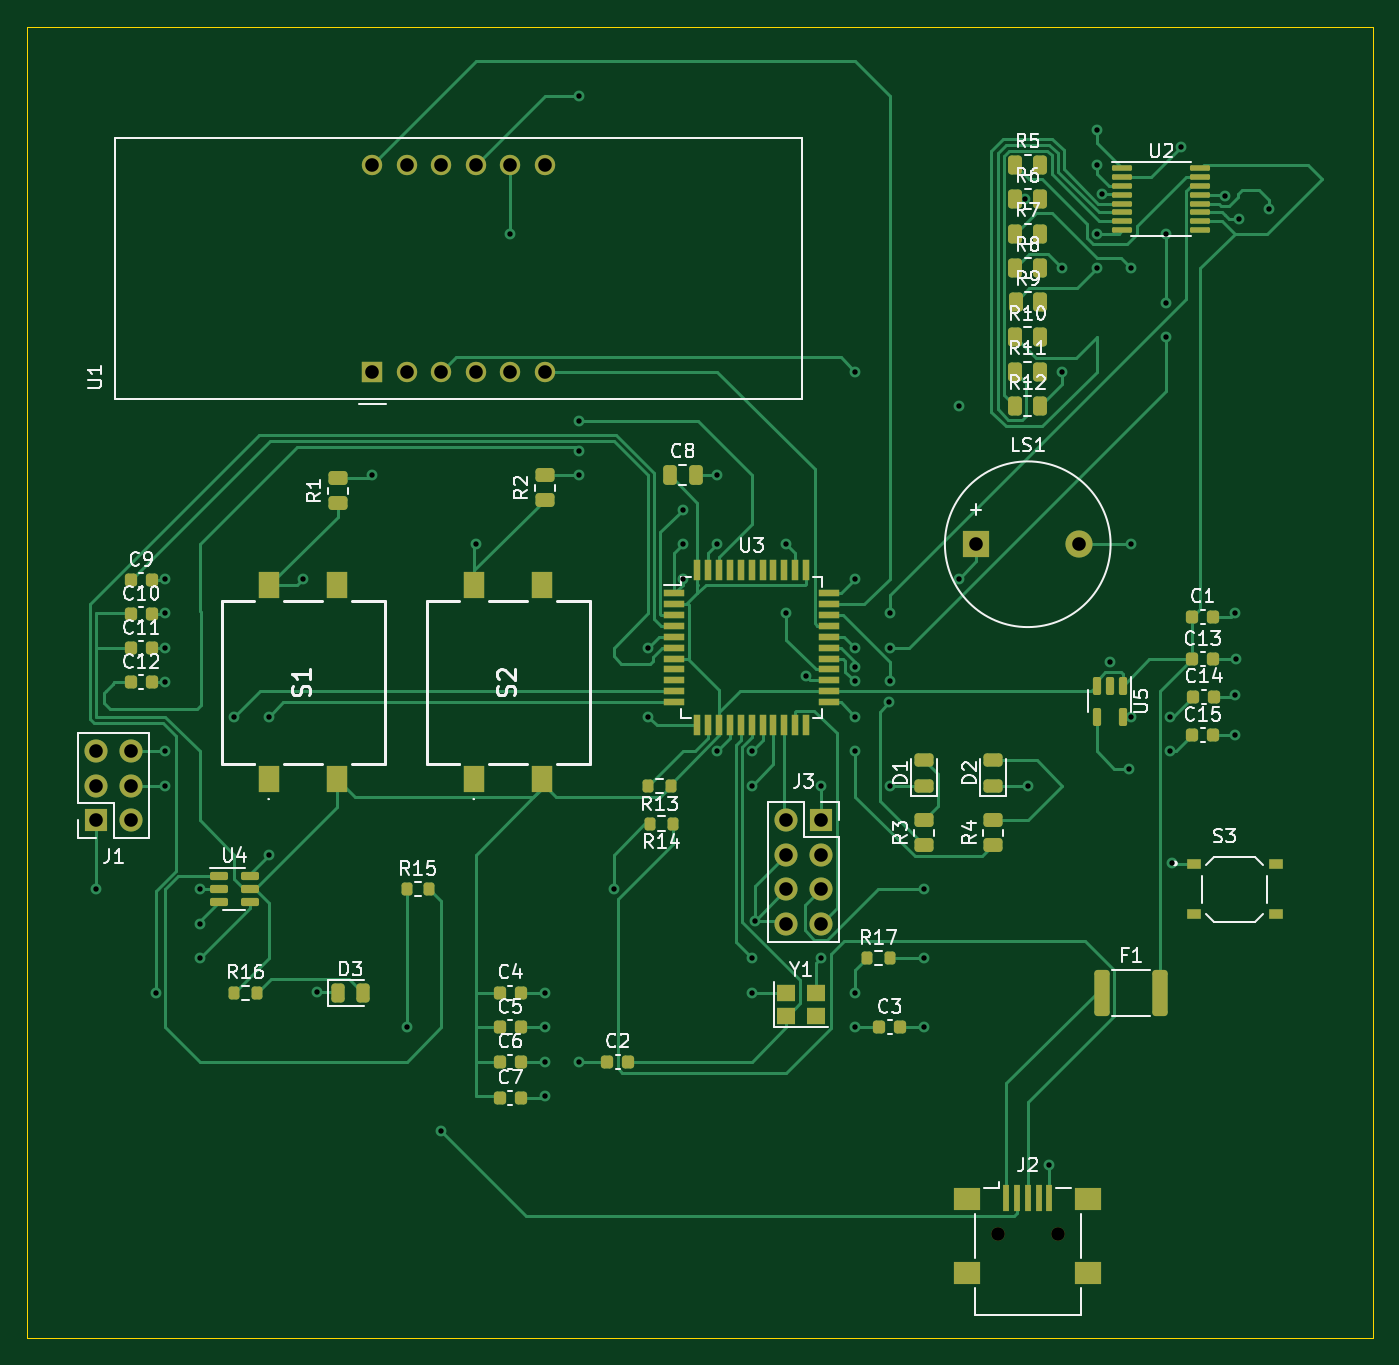
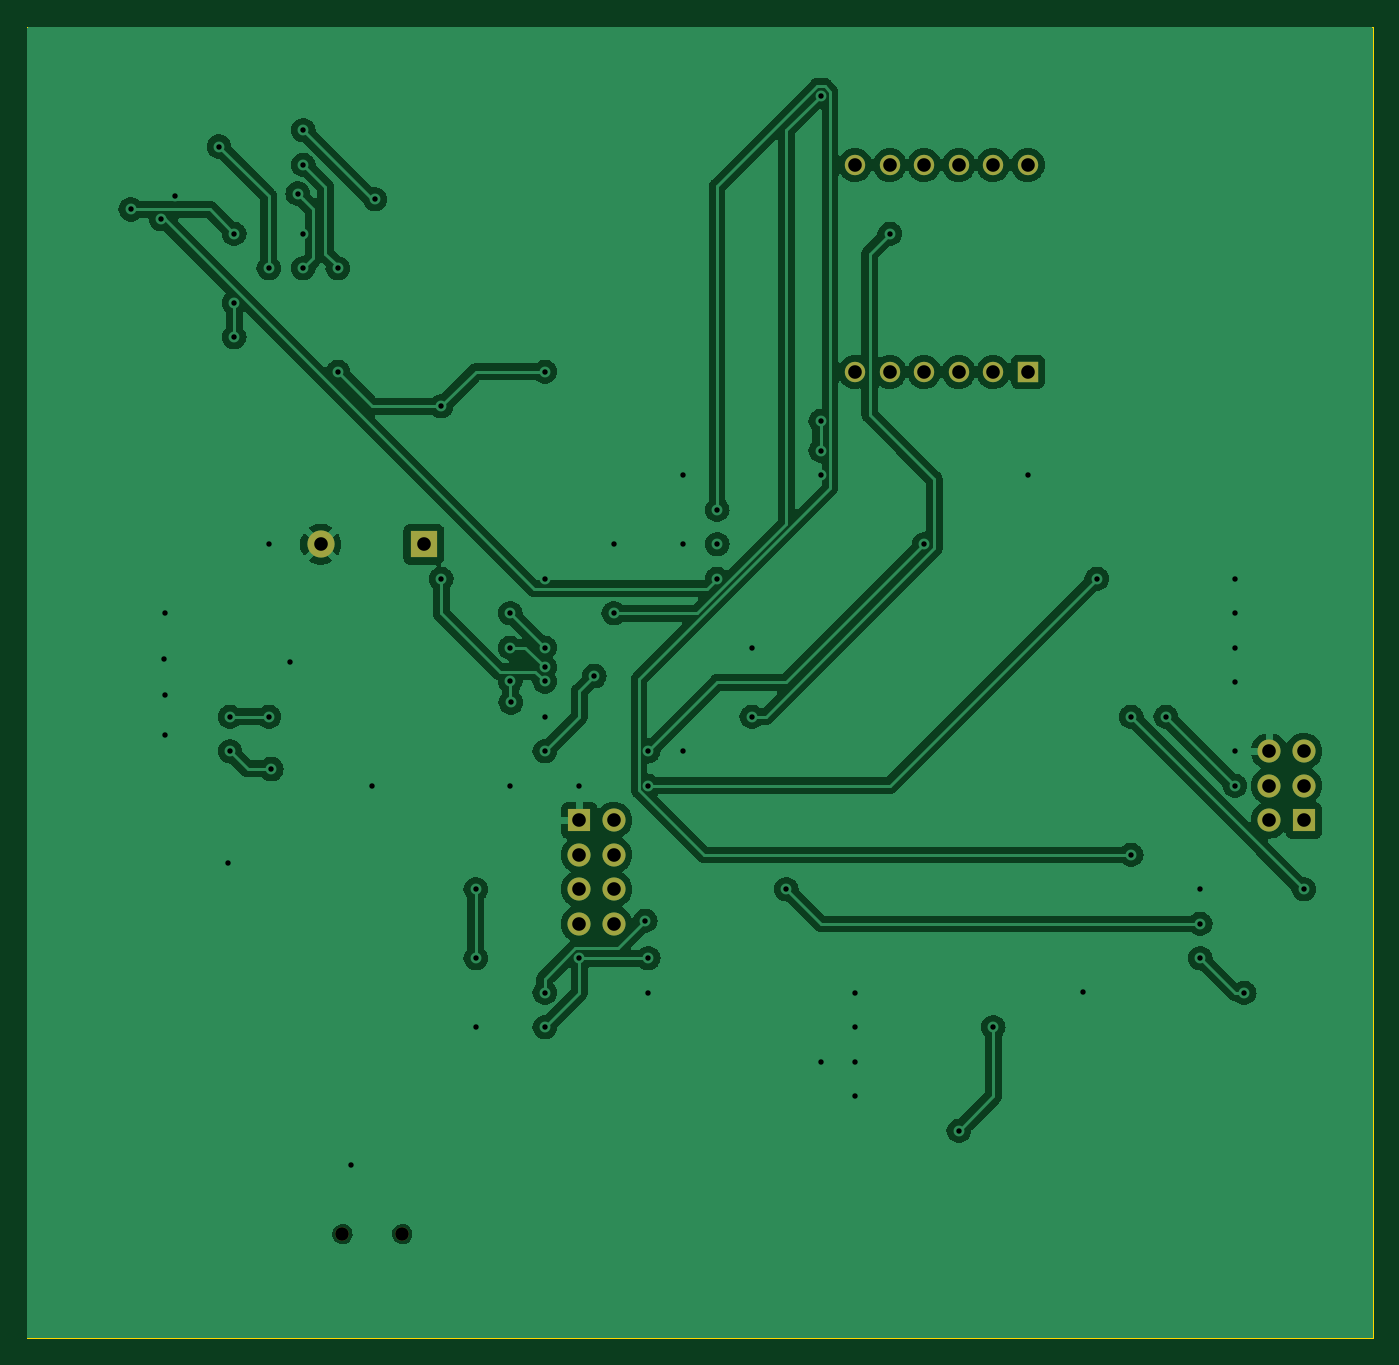
Circuit board: 11 layer files. Board 99.1 x 96.5 mm.
- bottom_copper: Phase_B_ATMEGA_v3-B_Cu.gbr (171985 bytes)
- bottom_mask: Phase_B_ATMEGA_v3-B_Mask.gbr (1495 bytes)
- paste: Phase_B_ATMEGA_v3-B_Paste.gbr (468 bytes)
- bottom_silk: Phase_B_ATMEGA_v3-B_Silkscreen.gbr (469 bytes)
- outline: Phase_B_ATMEGA_v3-Edge_Cuts.gbr (698 bytes)
- top_copper: Phase_B_ATMEGA_v3-F_Cu.gbr (40423 bytes)
- top_mask: Phase_B_ATMEGA_v3-F_Mask.gbr (8528 bytes)
- paste: Phase_B_ATMEGA_v3-F_Paste.gbr (7518 bytes)
- top_silk: Phase_B_ATMEGA_v3-F_Silkscreen.gbr (67785 bytes)
- drill: Phase_B_ATMEGA_v3-NPTH.drl (378 bytes)
- drill: Phase_B_ATMEGA_v3-PTH.drl (1773 bytes)

=== bottom_copper: Phase_B_ATMEGA_v3-B_Cu.gbr (171985 bytes, source omitted) ===
=== bottom_mask: Phase_B_ATMEGA_v3-B_Mask.gbr ===
%TF.GenerationSoftware,KiCad,Pcbnew,(7.0.0-0)*%
%TF.CreationDate,2023-05-29T15:25:59-06:00*%
%TF.ProjectId,Phase_B_ATMEGA_v3,50686173-655f-4425-9f41-544d4547415f,rev?*%
%TF.SameCoordinates,Original*%
%TF.FileFunction,Soldermask,Bot*%
%TF.FilePolarity,Negative*%
%FSLAX46Y46*%
G04 Gerber Fmt 4.6, Leading zero omitted, Abs format (unit mm)*
G04 Created by KiCad (PCBNEW (7.0.0-0)) date 2023-05-29 15:25:59*
%MOMM*%
%LPD*%
G01*
G04 APERTURE LIST*
%ADD10C,1.000000*%
%ADD11R,2.000000X2.000000*%
%ADD12C,2.000000*%
%ADD13R,1.700000X1.700000*%
%ADD14O,1.700000X1.700000*%
%ADD15R,1.500000X1.500000*%
%ADD16C,1.500000*%
G04 APERTURE END LIST*
D10*
%TO.C,J2*%
X84160000Y-101600000D03*
X88560000Y-101600000D03*
%TD*%
D11*
%TO.C,LS1*%
X82559999Y-50799999D03*
D12*
X90160000Y-50800000D03*
%TD*%
D13*
%TO.C,J3*%
X71119999Y-71119999D03*
D14*
X68579999Y-71119999D03*
X71119999Y-73659999D03*
X68579999Y-73659999D03*
X71119999Y-76199999D03*
X68579999Y-76199999D03*
X71119999Y-78739999D03*
X68579999Y-78739999D03*
%TD*%
D13*
%TO.C,J1*%
X17779999Y-71119999D03*
D14*
X20319999Y-71119999D03*
X17779999Y-68579999D03*
X20319999Y-68579999D03*
X17779999Y-66039999D03*
X20319999Y-66039999D03*
%TD*%
D15*
%TO.C,U1*%
X38099999Y-38099999D03*
D16*
X40640000Y-38100000D03*
X43180000Y-38100000D03*
X45720000Y-38100000D03*
X48260000Y-38100000D03*
X50800000Y-38100000D03*
X50800000Y-22860000D03*
X48260000Y-22860000D03*
X45720000Y-22860000D03*
X43180000Y-22860000D03*
X40640000Y-22860000D03*
X38100000Y-22860000D03*
%TD*%
M02*

=== paste: Phase_B_ATMEGA_v3-B_Paste.gbr ===
%TF.GenerationSoftware,KiCad,Pcbnew,(7.0.0-0)*%
%TF.CreationDate,2023-05-29T15:25:59-06:00*%
%TF.ProjectId,Phase_B_ATMEGA_v3,50686173-655f-4425-9f41-544d4547415f,rev?*%
%TF.SameCoordinates,Original*%
%TF.FileFunction,Paste,Bot*%
%TF.FilePolarity,Positive*%
%FSLAX46Y46*%
G04 Gerber Fmt 4.6, Leading zero omitted, Abs format (unit mm)*
G04 Created by KiCad (PCBNEW (7.0.0-0)) date 2023-05-29 15:25:59*
%MOMM*%
%LPD*%
G01*
G04 APERTURE LIST*
G04 APERTURE END LIST*
M02*

=== bottom_silk: Phase_B_ATMEGA_v3-B_Silkscreen.gbr ===
%TF.GenerationSoftware,KiCad,Pcbnew,(7.0.0-0)*%
%TF.CreationDate,2023-05-29T15:25:59-06:00*%
%TF.ProjectId,Phase_B_ATMEGA_v3,50686173-655f-4425-9f41-544d4547415f,rev?*%
%TF.SameCoordinates,Original*%
%TF.FileFunction,Legend,Bot*%
%TF.FilePolarity,Positive*%
%FSLAX46Y46*%
G04 Gerber Fmt 4.6, Leading zero omitted, Abs format (unit mm)*
G04 Created by KiCad (PCBNEW (7.0.0-0)) date 2023-05-29 15:25:59*
%MOMM*%
%LPD*%
G01*
G04 APERTURE LIST*
G04 APERTURE END LIST*
M02*

=== outline: Phase_B_ATMEGA_v3-Edge_Cuts.gbr ===
%TF.GenerationSoftware,KiCad,Pcbnew,(7.0.0-0)*%
%TF.CreationDate,2023-05-29T15:25:59-06:00*%
%TF.ProjectId,Phase_B_ATMEGA_v3,50686173-655f-4425-9f41-544d4547415f,rev?*%
%TF.SameCoordinates,Original*%
%TF.FileFunction,Profile,NP*%
%FSLAX46Y46*%
G04 Gerber Fmt 4.6, Leading zero omitted, Abs format (unit mm)*
G04 Created by KiCad (PCBNEW (7.0.0-0)) date 2023-05-29 15:25:59*
%MOMM*%
%LPD*%
G01*
G04 APERTURE LIST*
%TA.AperFunction,Profile*%
%ADD10C,0.100000*%
%TD*%
G04 APERTURE END LIST*
D10*
X12700000Y-12700000D02*
X111760000Y-12700000D01*
X111760000Y-12700000D02*
X111760000Y-109220000D01*
X111760000Y-109220000D02*
X12700000Y-109220000D01*
X12700000Y-109220000D02*
X12700000Y-12700000D01*
M02*

=== top_copper: Phase_B_ATMEGA_v3-F_Cu.gbr (40423 bytes, source omitted) ===
=== top_mask: Phase_B_ATMEGA_v3-F_Mask.gbr (8528 bytes, source omitted) ===
=== paste: Phase_B_ATMEGA_v3-F_Paste.gbr (7518 bytes, source omitted) ===
=== top_silk: Phase_B_ATMEGA_v3-F_Silkscreen.gbr (67785 bytes, source omitted) ===
=== drill: Phase_B_ATMEGA_v3-NPTH.drl ===
M48
; DRILL file {KiCad (7.0.0-0)} date Monday, May 29, 2023 at 03:27:19 PM
; FORMAT={-:-/ absolute / inch / decimal}
; #@! TF.CreationDate,2023-05-29T15:27:19-06:00
; #@! TF.GenerationSoftware,Kicad,Pcbnew,(7.0.0-0)
; #@! TF.FileFunction,NonPlated,1,2,NPTH
FMAT,2
INCH
; #@! TA.AperFunction,NonPlated,NPTH,ComponentDrill
T1C0.0394
%
G90
G05
T1
X3.3134Y-4.0
X3.4866Y-4.0
T0
M30

=== drill: Phase_B_ATMEGA_v3-PTH.drl ===
M48
; DRILL file {KiCad (7.0.0-0)} date Monday, May 29, 2023 at 03:27:19 PM
; FORMAT={-:-/ absolute / inch / decimal}
; #@! TF.CreationDate,2023-05-29T15:27:19-06:00
; #@! TF.GenerationSoftware,Kicad,Pcbnew,(7.0.0-0)
; #@! TF.FileFunction,Plated,1,2,PTH
FMAT,2
INCH
; #@! TA.AperFunction,Plated,PTH,ViaDrill
T1C0.0157
; #@! TA.AperFunction,Plated,PTH,ComponentDrill
T2C0.0394
%
G90
G05
T1
X0.7Y-3.0
X0.8725Y-3.3
X0.9Y-2.1
X0.9Y-2.2
X0.9Y-2.3
X0.9Y-2.4
X0.9Y-2.6
X0.9Y-2.7
X1.0Y-3.0
X1.0Y-3.1
X1.0Y-3.2
X1.1Y-2.5
X1.2Y-2.5
X1.2Y-2.9
X1.3Y-2.1
X1.3398Y-3.2992
X1.5Y-1.8
X1.6Y-3.4
X1.7Y-3.7
X1.8Y-2.0
X1.9Y-1.1
X2.0Y-3.3
X2.0Y-3.4
X2.0Y-3.5
X2.0Y-3.6
X2.1Y-0.7
X2.1Y-1.6431
X2.1Y-1.7285
X2.1Y-1.8
X2.1Y-3.5
X2.2Y-3.0
X2.3Y-2.3
X2.3Y-2.5
X2.4Y-1.9
X2.4Y-2.0
X2.4Y-2.1
X2.5Y-1.8
X2.5Y-2.0
X2.5Y-2.6
X2.6Y-2.6
X2.6Y-2.7
X2.6Y-3.2
X2.6Y-3.3
X2.6086Y-3.0914
X2.7Y-2.0
X2.7Y-2.2
X2.7562Y-2.3821
X2.8Y-2.7
X2.8Y-3.2
X2.9Y-2.3567
X2.9Y-1.5
X2.9Y-2.1
X2.9Y-2.3
X2.9Y-2.3975
X2.9Y-2.5
X2.9Y-2.6
X2.9Y-3.3
X2.9Y-3.4
X2.9985Y-2.4585
X3.0Y-2.2
X3.0Y-2.3
X3.0Y-2.3975
X3.0Y-2.7
X3.1Y-3.0
X3.1Y-3.2
X3.1Y-3.4
X3.2Y-1.6
X3.2Y-2.1
X3.3921Y-1.0
X3.4Y-2.7
X3.4621Y-3.7988
X3.5Y-1.2
X3.5Y-1.5
X3.6Y-0.8
X3.6Y-0.9
X3.6Y-1.1
X3.6Y-1.2
X3.6161Y-0.9839
X3.6394Y-2.3402
X3.6924Y-2.6512
X3.7Y-1.2
X3.7Y-2.0
X3.7Y-2.5
X3.8Y-1.1
X3.8Y-1.3
X3.8Y-1.4
X3.8127Y-2.5
X3.8127Y-2.6
X3.8188Y-2.9246
X3.8447Y-0.8473
X3.9717Y-0.9899
X4.0Y-2.2
X4.0001Y-2.552
X4.0008Y-2.4375
X4.0047Y-2.332
X4.0114Y-1.0578
X4.1Y-1.0293
T2
X0.7Y-2.6
X0.7Y-2.7
X0.7Y-2.8
X0.8Y-2.6
X0.8Y-2.7
X0.8Y-2.8
X1.5Y-0.9
X1.5Y-1.5
X1.6Y-0.9
X1.6Y-1.5
X1.7Y-0.9
X1.7Y-1.5
X1.8Y-0.9
X1.8Y-1.5
X1.9Y-0.9
X1.9Y-1.5
X2.0Y-0.9
X2.0Y-1.5
X2.7Y-2.8
X2.7Y-2.9
X2.7Y-3.0
X2.7Y-3.1
X2.8Y-2.8
X2.8Y-2.9
X2.8Y-3.0
X2.8Y-3.1
X3.2504Y-2.0
X3.5496Y-2.0
T0
M30

